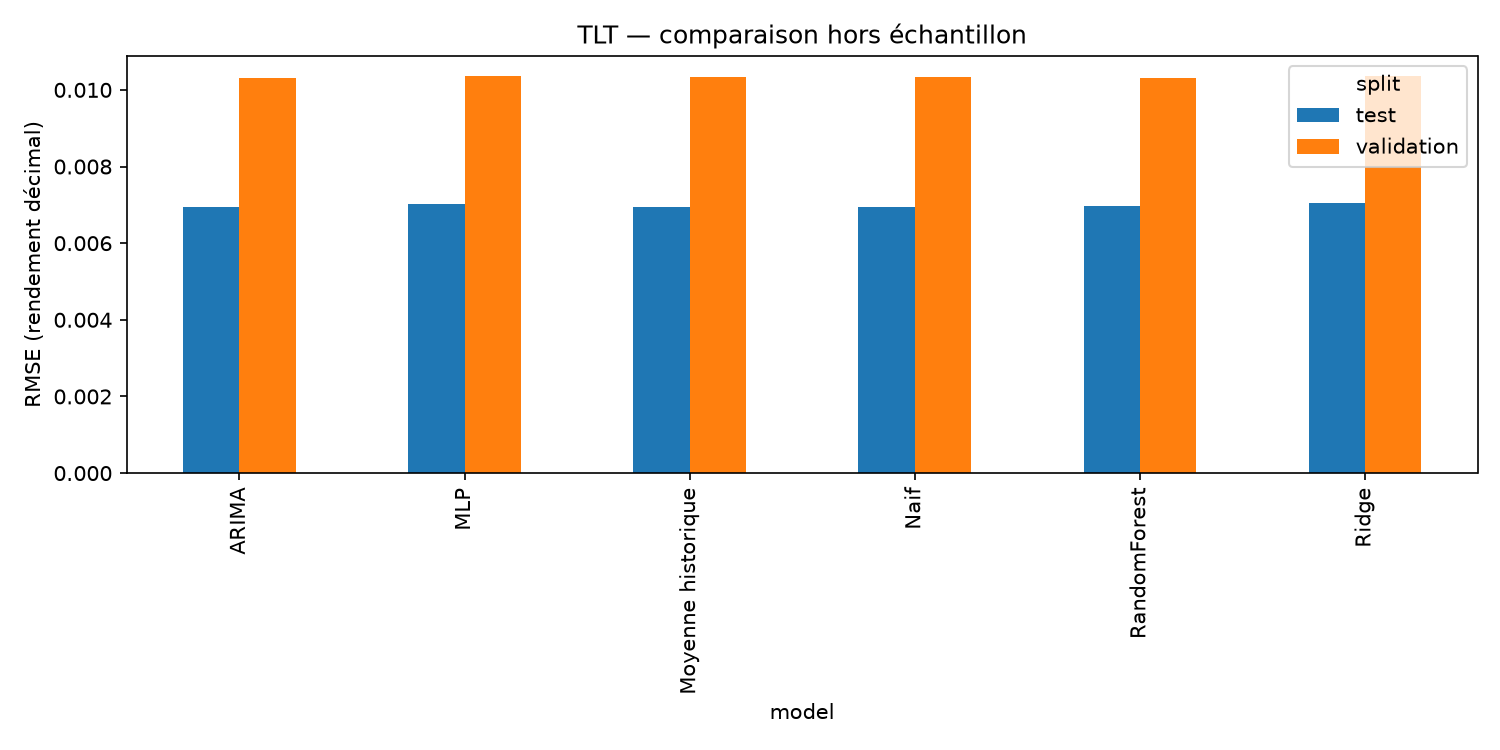

Source data for this figure (header and first rows):
split, model, MAE, RMSE, Direction_pct, fit_seconds, predict_seconds
validation, ARIMA, 0.008246, 0.01032, 48.8, , 
validation, Naif, 0.008267, 0.01034, 0.3984, 0.0, 0.0
validation, Moyenne historique, 0.008267, 0.01034, 49.4, 0.0, 0.0
test, Naif, 0.005422, 0.006953, 0.2179, 0.0, 0.0
test, Moyenne historique, 0.005422, 0.006953, 49.46, 0.0, 0.0
validation, Ridge, 0.008292, 0.01035, 50.2, 0.009875, 0.004521
validation, RandomForest, 0.008252, 0.0103, 48.61, 0.9902, 0.01535
validation, MLP, 0.008344, 0.01037, 47.01, 5.119, 0.007
test, ARIMA, 0.005415, 0.006946, 51.85, , 
test, Ridge, 0.005469, 0.007049, 48.58, 0.007077, 0.003269
test, RandomForest, 0.0054, 0.006982, 50.11, 2.2, 0.1532
test, MLP, 0.005391, 0.007012, 51.63, 3.677, 0.008199
